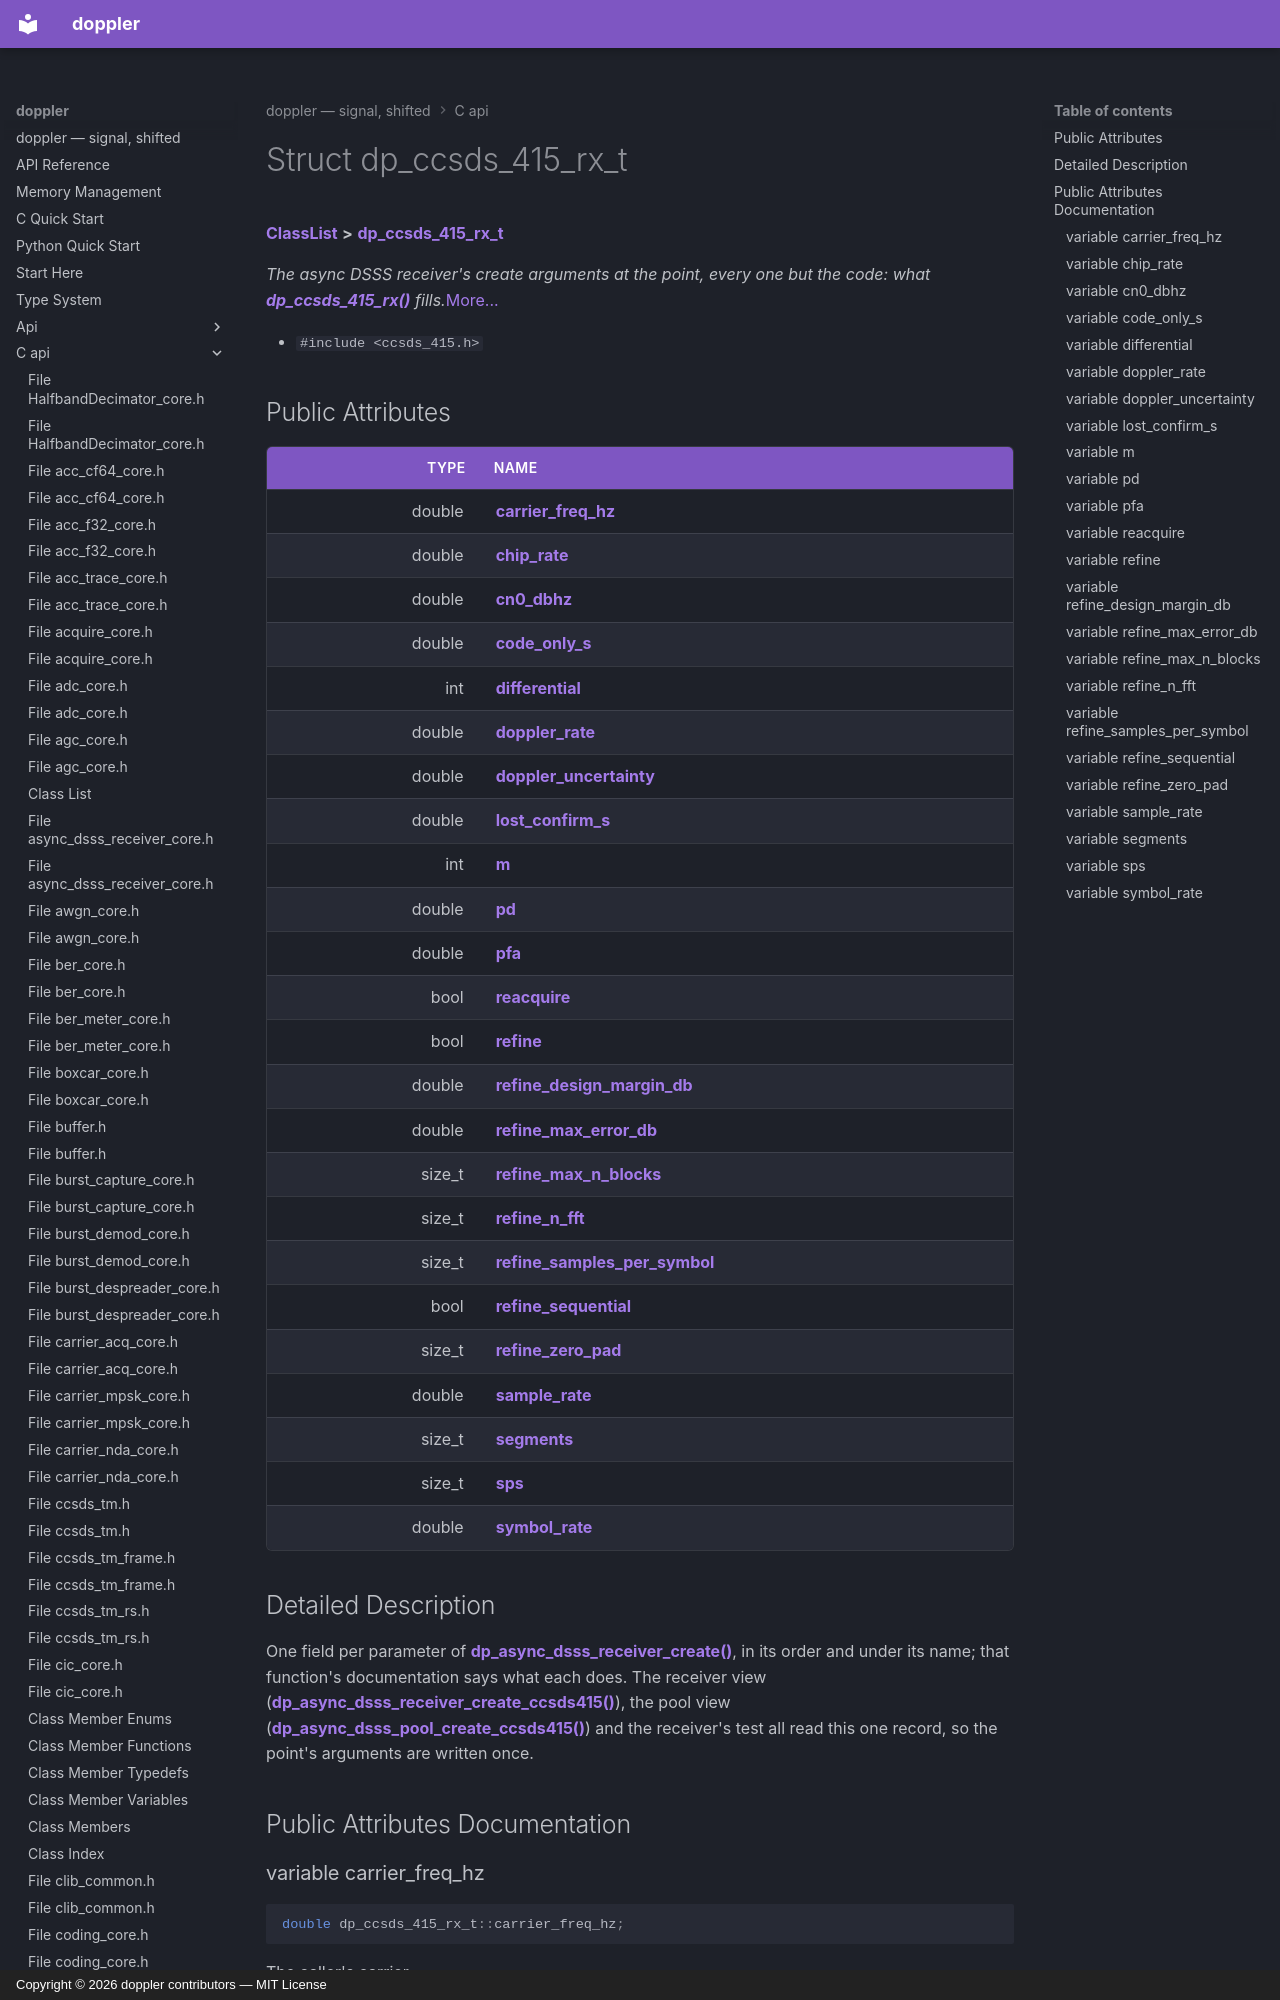

repository: doppler-dsp/doppler · page: c-api/structdp__ccsds__415__rx__t/index.html · generator: mkdocs · copyright: Copyright © 2026 doppler contributors — MIT License



# Struct dp\_ccsds\_415\_rx\_t



[**ClassList**](annotated.md) **>** [**dp\_ccsds\_415\_rx\_t**](structdp__ccsds__415__rx__t.md)



_The async DSSS receiver's create arguments at the point, every one but the code: what_ [_**dp\_ccsds\_415\_rx()**_](ccsds__415_8h.md#function-dp_ccsds_415_rx) _fills._[More...](#detailed-description)

* `#include <ccsds_415.h>`
